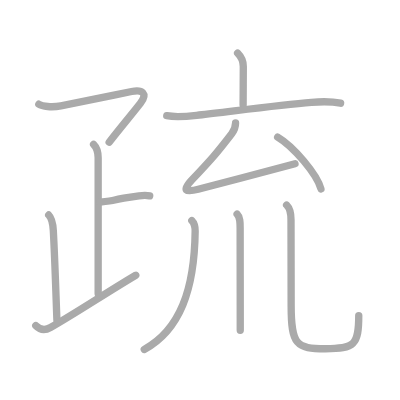
t = 0.00 s
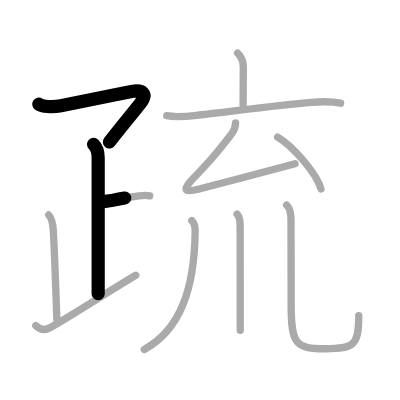
t = 2.50 s
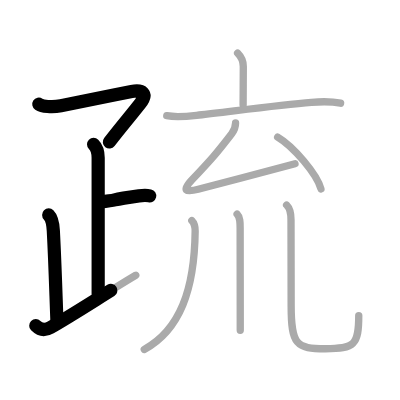
t = 4.75 s
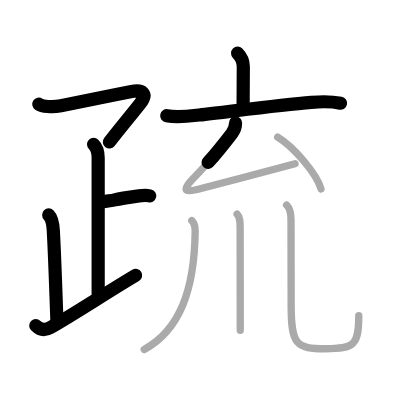
t = 7.25 s
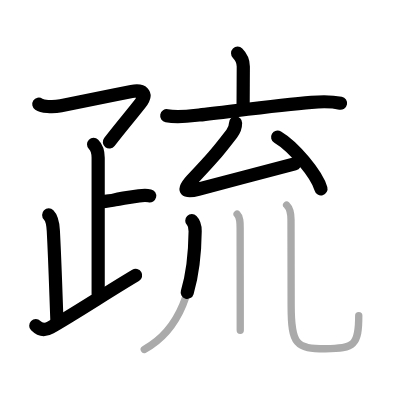
t = 9.50 s
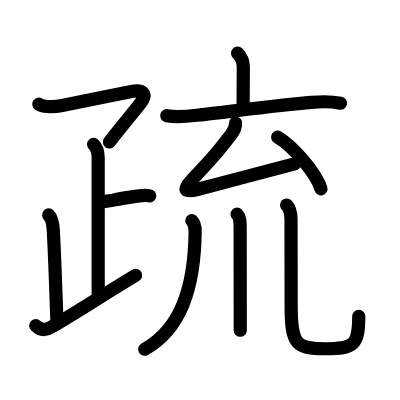
t = 12.00 s

The animated SVG that drew these frames (rendered in a browser with its animation timeline set to each time). Animation: 12 SMIL elements (animate=12); one cycle of 12.00 s.

<?xml version="1.0" standalone="no"?>
<!DOCTYPE svg PUBLIC "-//W3C//DTD SVG 1.1//EN"   "http://www.w3.org/Graphics/SVG/1.1/DTD/svg11.dtd">
<svg width="400px" height="400px"  version="1.1" xmlns="http://www.w3.org/2000/svg">
  <defs>
    <marker id="Triangle" viewBox="0 0 10 10" refX="0" refY="5" markerUnits="strokeWidth" markerWidth="3" style="stroke-opacity:0%;fill:#aaaaaa;" markerHeight="2" orient="auto">
      <path d="M 0 0 L 10 5 L 0 10 z" />
    </marker>
    
    <marker id="Arrow" viewBox="0 0 10 10" refX="5" refY="5" markerUnits="strokeWidth" markerWidth="1.8" style="stroke-opacity:0%;fill:#770000;" markerHeight="2" orient="auto">
      <path d="M 0 4 L 6 4 L 4 1 L 10 5 L 4 9 L 6 6 L 0 6 z" />
        <circle cx="5" cy="5" r="5" />
      </marker>
    
    <marker id="TriangleRed" viewBox="0 0 10 10" refX="0" refY="5" markerUnits="strokeWidth" markerWidth="3" style="stroke-opacity:0%;fill:#CC0000;" markerHeight="2" orient="auto">
      <path d="M 0 0 L 10 5 L 0 10 z" />
    </marker>
    
    <marker id="ArrowRed" viewBox="0 0 10 10" refX="5" refY="5" markerUnits="strokeWidth" markerWidth="1.8" style="stroke-opacity:0%;fill:#CC0000;" markerHeight="2" orient="auto">
      <path d="M 0 4 L 6 4 L 4 1 L 10 5 L 4 9 L 6 6 L 0 6 z" />
        <circle cx="5" cy="5" r="5" />
      </marker>
    
  </defs>
  
  <path style="fill:#ffffff; fill-opacity:100%; fill-rule:evenodd; stroke-width:0;" d="M 0 0 L 400px 0 L 400px 400px L 0 400px L 0 0" />

  <g transform="scale(3.6697247706422 3.6697247706422)">
<path style="fill:none; fill-opacity:0%; fill-rule:evenodd; stroke:#aaaaaa; stroke-opacity:100%; stroke-width: 1.5pt; stroke-linejoin:round; stroke-linecap:round;" d="M10.58 28.4c0.92 0.6 3.52 0.93 6.01 0.44c7.79-1.52 13.12-2.68 19.27-3.91c2.95-0.59 4.46 0.52 2.4 3.2c-1.93 2.5-5.31 6.5-8.51 10.62"></path>
<path style="fill:none; fill-opacity:0%; fill-rule:evenodd; stroke:#aaaaaa; stroke-opacity:100%; stroke-width: 1.5pt; stroke-linejoin:round; stroke-linecap:round;" d="M25.5 39.33c0.83 0.83 1.25 2.17 1.25 3.66c0 6.51 0 28.01 0 37.09"></path>
<path style="fill:none; fill-opacity:0%; fill-rule:evenodd; stroke:#aaaaaa; stroke-opacity:100%; stroke-width: 1.5pt; stroke-linejoin:round; stroke-linecap:round;" d="M27.26 55.06c6.37-0.67 1-0.34 10.61-1.68c1.54-0.22 1.95-0.22 2.92 0"></path>
<path style="fill:none; fill-opacity:0%; fill-rule:evenodd; stroke:#aaaaaa; stroke-opacity:100%; stroke-width: 1.5pt; stroke-linejoin:round; stroke-linecap:round;" d="M13.27 58.58c1.01 1.01 1.17 2.67 1.26 4.27c0.48 9.02 0.73 18.27 0.98 24.4"></path>
<path style="fill:none; fill-opacity:0%; fill-rule:evenodd; stroke:#aaaaaa; stroke-opacity:100%; stroke-width: 1.5pt; stroke-linejoin:round; stroke-linecap:round;" d="M9.75 88.75c1.12 1.12 2.43 1.39 4 0.5c7-4 15.25-9.5 23.25-14.25"></path>
<path style="fill:none; fill-opacity:0%; fill-rule:evenodd; stroke:#aaaaaa; stroke-opacity:100%; stroke-width: 1.5pt; stroke-linejoin:round; stroke-linecap:round;" d="M64.75 14.5c1.06 1.06 1.55 2.38 1.55 3.62c0 3.06-0.05 7.6-0.05 10.51"></path>
<path style="fill:none; fill-opacity:0%; fill-rule:evenodd; stroke:#aaaaaa; stroke-opacity:100%; stroke-width: 1.5pt; stroke-linejoin:round; stroke-linecap:round;" d="M45.44 31.53c2.95 0.56 5.84 0.15 8.83-0.19c8.35-0.93 21.76-2.77 30.6-3.46c2.5-0.2 5.5-0.26 7.94 0.24"></path>
<path style="fill:none; fill-opacity:0%; fill-rule:evenodd; stroke:#aaaaaa; stroke-opacity:100%; stroke-width: 1.5pt; stroke-linejoin:round; stroke-linecap:round;" d="M64.19 33.5c0 1.12-0.44 2.12-1.05 2.92c-4.42 5.74-5.46 6.86-10.88 12.64c-2.75 2.93-1.73 3.41 1.75 2.51c10.88-2.82 14.12-3.74 26.38-6.94"></path>
<path style="fill:none; fill-opacity:0%; fill-rule:evenodd; stroke:#aaaaaa; stroke-opacity:100%; stroke-width: 1.5pt; stroke-linejoin:round; stroke-linecap:round;" d="M75.66 37.35c4.34 2.58 10.71 10.11 11.8 14.12"></path>
<path style="fill:none; fill-opacity:0%; fill-rule:evenodd; stroke:#aaaaaa; stroke-opacity:100%; stroke-width: 1.5pt; stroke-linejoin:round; stroke-linecap:round;" d="M52.27 60.14c0.67 0.67 0.92 1.65 0.91 2.87C53 78.84 49.07 89.86 39.31 95.22"></path>
<path style="fill:none; fill-opacity:0%; fill-rule:evenodd; stroke:#aaaaaa; stroke-opacity:100%; stroke-width: 1.5pt; stroke-linejoin:round; stroke-linecap:round;" d="M64.61 58.37c0.82 0.82 0.83 2.13 0.83 3.77c0 2.99 0.03 23.59 0.03 27.87"></path>
<path style="fill:none; fill-opacity:0%; fill-rule:evenodd; stroke:#aaaaaa; stroke-opacity:100%; stroke-width: 1.5pt; stroke-linejoin:round; stroke-linecap:round;" d="M78.1 55.87c0.95 0.95 1.2 2.63 1.2 4c0 8.79 0.04 17.57 0.04 23.54c0 10.59 1.42 11.62 9.34 11.62c7.95 0 9.08-1.03 9.08-9.04"></path>

<path style="fill:none; fill-opacity:0%; fill-rule:evenodd; stroke:#000000; stroke-opacity:100%; stroke-width: 2.7pt; stroke-linejoin:round; stroke-linecap:round;" d="M10.58 28.4c0.92 0.6 3.52 0.93 6.01 0.44c7.79-1.52 13.12-2.68 19.27-3.91c2.95-0.59 4.46 0.52 2.4 3.2c-1.93 2.5-5.31 6.5-8.51 10.62" pathLength="100" stroke-dashoffset="100" stroke-dasharray="100 105"><animate id="dashAnim1" attributeName="stroke-dashoffset" from="100" to="0" dur="1s" calcMode="linear" fill="freeze"/></path>
<path style="fill:none; fill-opacity:0%; fill-rule:evenodd; stroke:#000000; stroke-opacity:100%; stroke-width: 2.7pt; stroke-linejoin:round; stroke-linecap:round;" d="M25.5 39.33c0.83 0.83 1.25 2.17 1.25 3.66c0 6.51 0 28.01 0 37.09" pathLength="100" stroke-dashoffset="100" stroke-dasharray="100 105"><animate id="dashAnim2" attributeName="stroke-dashoffset" from="100" to="0" dur="1s" calcMode="linear" begin="dashAnim1.end" fill="freeze"/></path>
<path style="fill:none; fill-opacity:0%; fill-rule:evenodd; stroke:#000000; stroke-opacity:100%; stroke-width: 2.7pt; stroke-linejoin:round; stroke-linecap:round;" d="M27.26 55.06c6.37-0.67 1-0.34 10.61-1.68c1.54-0.22 1.95-0.22 2.92 0" pathLength="100" stroke-dashoffset="100" stroke-dasharray="100 105"><animate id="dashAnim3" attributeName="stroke-dashoffset" from="100" to="0" dur="1s" calcMode="linear" begin="dashAnim2.end" fill="freeze"/></path>
<path style="fill:none; fill-opacity:0%; fill-rule:evenodd; stroke:#000000; stroke-opacity:100%; stroke-width: 2.7pt; stroke-linejoin:round; stroke-linecap:round;" d="M13.27 58.58c1.01 1.01 1.17 2.67 1.26 4.27c0.48 9.02 0.73 18.27 0.98 24.4" pathLength="100" stroke-dashoffset="100" stroke-dasharray="100 105"><animate id="dashAnim4" attributeName="stroke-dashoffset" from="100" to="0" dur="1s" calcMode="linear" begin="dashAnim3.end" fill="freeze"/></path>
<path style="fill:none; fill-opacity:0%; fill-rule:evenodd; stroke:#000000; stroke-opacity:100%; stroke-width: 2.7pt; stroke-linejoin:round; stroke-linecap:round;" d="M9.75 88.75c1.12 1.12 2.43 1.39 4 0.5c7-4 15.25-9.5 23.25-14.25" pathLength="100" stroke-dashoffset="100" stroke-dasharray="100 105"><animate id="dashAnim5" attributeName="stroke-dashoffset" from="100" to="0" dur="1s" calcMode="linear" begin="dashAnim4.end" fill="freeze"/></path>
<path style="fill:none; fill-opacity:0%; fill-rule:evenodd; stroke:#000000; stroke-opacity:100%; stroke-width: 2.7pt; stroke-linejoin:round; stroke-linecap:round;" d="M64.75 14.5c1.06 1.06 1.55 2.38 1.55 3.62c0 3.06-0.05 7.6-0.05 10.51" pathLength="100" stroke-dashoffset="100" stroke-dasharray="100 105"><animate id="dashAnim6" attributeName="stroke-dashoffset" from="100" to="0" dur="1s" calcMode="linear" begin="dashAnim5.end" fill="freeze"/></path>
<path style="fill:none; fill-opacity:0%; fill-rule:evenodd; stroke:#000000; stroke-opacity:100%; stroke-width: 2.7pt; stroke-linejoin:round; stroke-linecap:round;" d="M45.44 31.53c2.95 0.56 5.84 0.15 8.83-0.19c8.35-0.93 21.76-2.77 30.6-3.46c2.5-0.2 5.5-0.26 7.94 0.24" pathLength="100" stroke-dashoffset="100" stroke-dasharray="100 105"><animate id="dashAnim7" attributeName="stroke-dashoffset" from="100" to="0" dur="1s" calcMode="linear" begin="dashAnim6.end" fill="freeze"/></path>
<path style="fill:none; fill-opacity:0%; fill-rule:evenodd; stroke:#000000; stroke-opacity:100%; stroke-width: 2.7pt; stroke-linejoin:round; stroke-linecap:round;" d="M64.19 33.5c0 1.12-0.44 2.12-1.05 2.92c-4.42 5.74-5.46 6.86-10.88 12.64c-2.75 2.93-1.73 3.41 1.75 2.51c10.88-2.82 14.12-3.74 26.38-6.94" pathLength="100" stroke-dashoffset="100" stroke-dasharray="100 105"><animate id="dashAnim8" attributeName="stroke-dashoffset" from="100" to="0" dur="1s" calcMode="linear" begin="dashAnim7.end" fill="freeze"/></path>
<path style="fill:none; fill-opacity:0%; fill-rule:evenodd; stroke:#000000; stroke-opacity:100%; stroke-width: 2.7pt; stroke-linejoin:round; stroke-linecap:round;" d="M75.66 37.35c4.34 2.58 10.71 10.11 11.8 14.12" pathLength="100" stroke-dashoffset="100" stroke-dasharray="100 105"><animate id="dashAnim9" attributeName="stroke-dashoffset" from="100" to="0" dur="1s" calcMode="linear" begin="dashAnim8.end" fill="freeze"/></path>
<path style="fill:none; fill-opacity:0%; fill-rule:evenodd; stroke:#000000; stroke-opacity:100%; stroke-width: 2.7pt; stroke-linejoin:round; stroke-linecap:round;" d="M52.27 60.14c0.67 0.67 0.92 1.65 0.91 2.87C53 78.84 49.07 89.86 39.31 95.22" pathLength="100" stroke-dashoffset="100" stroke-dasharray="100 105"><animate id="dashAnim10" attributeName="stroke-dashoffset" from="100" to="0" dur="1s" calcMode="linear" begin="dashAnim9.end" fill="freeze"/></path>
<path style="fill:none; fill-opacity:0%; fill-rule:evenodd; stroke:#000000; stroke-opacity:100%; stroke-width: 2.7pt; stroke-linejoin:round; stroke-linecap:round;" d="M64.61 58.37c0.82 0.82 0.83 2.13 0.83 3.77c0 2.99 0.03 23.59 0.03 27.87" pathLength="100" stroke-dashoffset="100" stroke-dasharray="100 105"><animate id="dashAnim11" attributeName="stroke-dashoffset" from="100" to="0" dur="1s" calcMode="linear" begin="dashAnim10.end" fill="freeze"/></path>
<path style="fill:none; fill-opacity:0%; fill-rule:evenodd; stroke:#000000; stroke-opacity:100%; stroke-width: 2.7pt; stroke-linejoin:round; stroke-linecap:round;" d="M78.1 55.87c0.95 0.95 1.2 2.63 1.2 4c0 8.79 0.04 17.57 0.04 23.54c0 10.59 1.42 11.62 9.34 11.62c7.95 0 9.08-1.03 9.08-9.04" pathLength="100" stroke-dashoffset="100" stroke-dasharray="100 105"><animate id="dashAnim12" attributeName="stroke-dashoffset" from="100" to="0" dur="1s" calcMode="linear" begin="dashAnim11.end" fill="freeze"/></path>

</g>

</svg>  
          
